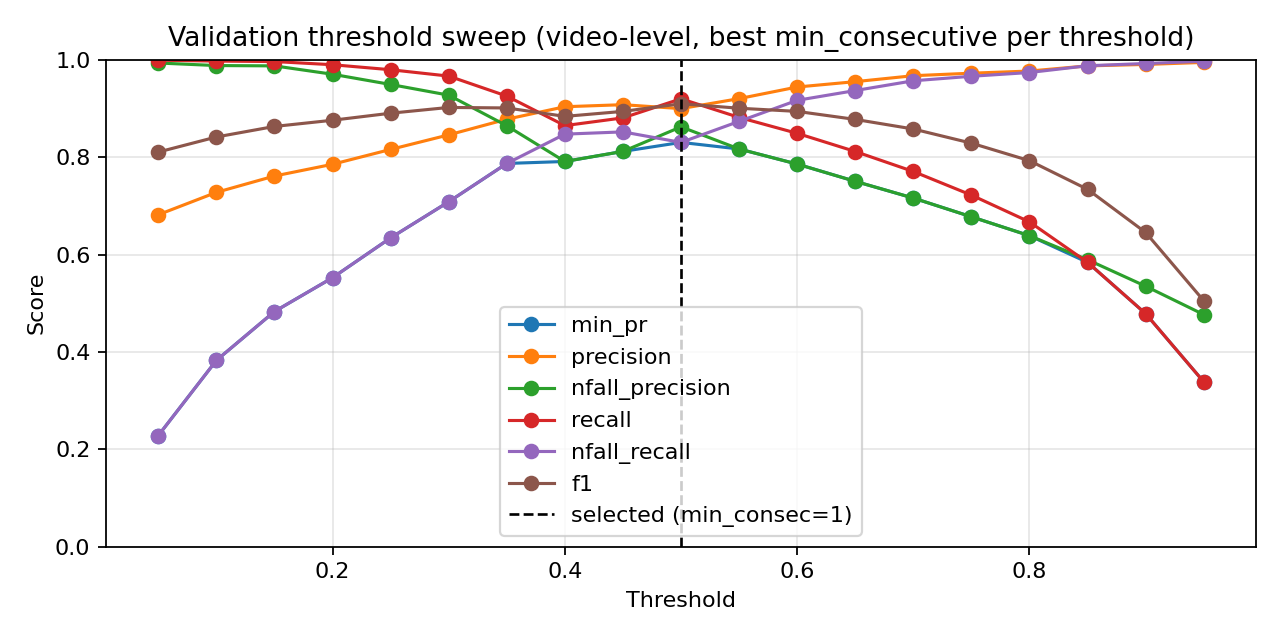

Data behind this chart, as committed beside it:
threshold, min_consecutive, eval_level, precision, nfall_precision, recall, nfall_recall, min_pr, f1, accuracy
0.05, 1, video, 0.6601, 1.0, 1.0, 0.1481, 0.1481, 0.7953, 0.6791
0.05, 3, video, 0.6749, 0.9925, 0.9991, 0.2037, 0.2037, 0.8056, 0.6994
0.05, 5, video, 0.6817, 0.9933, 0.9991, 0.2284, 0.2284, 0.8104, 0.7087
0.1, 1, video, 0.697, 1.0, 1.0, 0.2809, 0.2809, 0.8215, 0.7291
0.1, 3, video, 0.7151, 0.9867, 0.9972, 0.3426, 0.3426, 0.8329, 0.7506
0.1, 5, video, 0.7277, 0.988, 0.9972, 0.3827, 0.3827, 0.8414, 0.7657
0.15, 1, video, 0.7277, 0.988, 0.9972, 0.3827, 0.3827, 0.8414, 0.7657
0.15, 3, video, 0.7484, 0.9863, 0.9963, 0.446, 0.446, 0.8547, 0.789
0.15, 5, video, 0.7612, 0.9874, 0.9963, 0.483, 0.483, 0.863, 0.8029
0.2, 1, video, 0.7507, 0.98, 0.9944, 0.4537, 0.4537, 0.8555, 0.7907
0.2, 3, video, 0.7727, 0.9767, 0.9925, 0.517, 0.517, 0.8689, 0.8134
0.2, 5, video, 0.7853, 0.9702, 0.9897, 0.5525, 0.5525, 0.8758, 0.825
0.25, 1, video, 0.7738, 0.9768, 0.9925, 0.5201, 0.5201, 0.8696, 0.8145
0.25, 3, video, 0.8003, 0.9746, 0.9907, 0.591, 0.591, 0.8854, 0.8401
0.25, 5, video, 0.8159, 0.9492, 0.9795, 0.6343, 0.6343, 0.8902, 0.8494
0.3, 1, video, 0.8035, 0.9773, 0.9916, 0.5988, 0.5988, 0.8877, 0.8436
0.3, 3, video, 0.8312, 0.9602, 0.9832, 0.6698, 0.6698, 0.9009, 0.8651
0.3, 5, video, 0.8457, 0.9273, 0.9664, 0.7083, 0.7083, 0.902, 0.8692
0.35, 1, video, 0.828, 0.9597, 0.9832, 0.662, 0.662, 0.8989, 0.8622
0.35, 3, video, 0.8567, 0.9259, 0.9646, 0.733, 0.733, 0.9074, 0.8773
0.35, 5, video, 0.8779, 0.8644, 0.9254, 0.787, 0.787, 0.901, 0.8733
0.4, 1, video, 0.8483, 0.9352, 0.9701, 0.713, 0.713, 0.9051, 0.8733
0.4, 3, video, 0.8784, 0.8718, 0.93, 0.787, 0.787, 0.9035, 0.8762
0.4, 5, video, 0.9035, 0.7911, 0.8647, 0.8472, 0.7911, 0.8837, 0.8581
0.45, 1, video, 0.8704, 0.9068, 0.9524, 0.7654, 0.7654, 0.9096, 0.882
0.45, 3, video, 0.9077, 0.8118, 0.8806, 0.8519, 0.8118, 0.8939, 0.8698
0.45, 5, video, 0.9264, 0.7173, 0.7864, 0.8966, 0.7173, 0.8507, 0.8279
0.5, 1, video, 0.8996, 0.8622, 0.9198, 0.8302, 0.8302, 0.9096, 0.886
0.5, 3, video, 0.9342, 0.7667, 0.834, 0.9028, 0.7667, 0.8812, 0.8599
0.5, 5, video, 0.9558, 0.6755, 0.7257, 0.9444, 0.6755, 0.825, 0.8081
0.55, 1, video, 0.9202, 0.8167, 0.8815, 0.8735, 0.8167, 0.9004, 0.8785
0.55, 3, video, 0.9462, 0.7255, 0.7882, 0.9259, 0.7255, 0.8601, 0.8401
0.55, 5, video, 0.9637, 0.6363, 0.6688, 0.9583, 0.6363, 0.7896, 0.7779
0.6, 1, video, 0.944, 0.7857, 0.8489, 0.9167, 0.7857, 0.8939, 0.8744
0.6, 3, video, 0.9628, 0.6956, 0.7481, 0.9522, 0.6956, 0.842, 0.825
0.6, 5, video, 0.9699, 0.6135, 0.6315, 0.9676, 0.6135, 0.765, 0.7581
0.65, 1, video, 0.955, 0.7503, 0.8116, 0.9367, 0.7503, 0.8775, 0.8587
0.65, 3, video, 0.9717, 0.6638, 0.7043, 0.966, 0.6638, 0.8167, 0.8029
0.65, 5, video, 0.975, 0.5852, 0.5821, 0.9753, 0.5821, 0.729, 0.7302
0.7, 1, video, 0.9672, 0.7159, 0.7705, 0.9568, 0.7159, 0.8577, 0.8407
0.7, 3, video, 0.9778, 0.6326, 0.6576, 0.9753, 0.6326, 0.7864, 0.7773
0.7, 5, video, 0.9807, 0.5544, 0.5224, 0.983, 0.5224, 0.6817, 0.6959
0.75, 1, video, 0.9724, 0.6775, 0.722, 0.966, 0.6775, 0.8287, 0.814
0.75, 3, video, 0.9802, 0.5974, 0.6007, 0.9799, 0.5974, 0.7449, 0.7436
0.75, 5, video, 0.9862, 0.5284, 0.4664, 0.9892, 0.4664, 0.6333, 0.6634
0.8, 1, video, 0.9768, 0.6387, 0.667, 0.9738, 0.6387, 0.7927, 0.7826
0.8, 3, video, 0.9862, 0.5604, 0.5317, 0.9877, 0.5317, 0.6909, 0.7035
0.8, 5, video, 0.9934, 0.5103, 0.4226, 0.9954, 0.4226, 0.5929, 0.6384
0.85, 1, video, 0.9874, 0.5893, 0.584, 0.9877, 0.584, 0.7339, 0.736
0.85, 3, video, 0.9921, 0.5305, 0.4683, 0.9938, 0.4683, 0.6362, 0.6663
0.85, 5, video, 0.9926, 0.4897, 0.3731, 0.9954, 0.3731, 0.5424, 0.6076
0.9, 1, video, 0.9903, 0.5349, 0.4785, 0.9923, 0.4785, 0.6453, 0.6721
0.9, 3, video, 0.9927, 0.4924, 0.3797, 0.9954, 0.3797, 0.5493, 0.6116
0.9, 5, video, 0.9938, 0.4631, 0.3013, 0.9969, 0.3013, 0.4624, 0.5634
0.95, 1, video, 0.9945, 0.4768, 0.3386, 0.9969, 0.3386, 0.5052, 0.5866
0.95, 3, video, 0.9965, 0.4518, 0.2677, 0.9985, 0.2677, 0.4221, 0.543
0.95, 5, video, 0.9957, 0.4342, 0.2136, 0.9985, 0.2136, 0.3518, 0.5093
